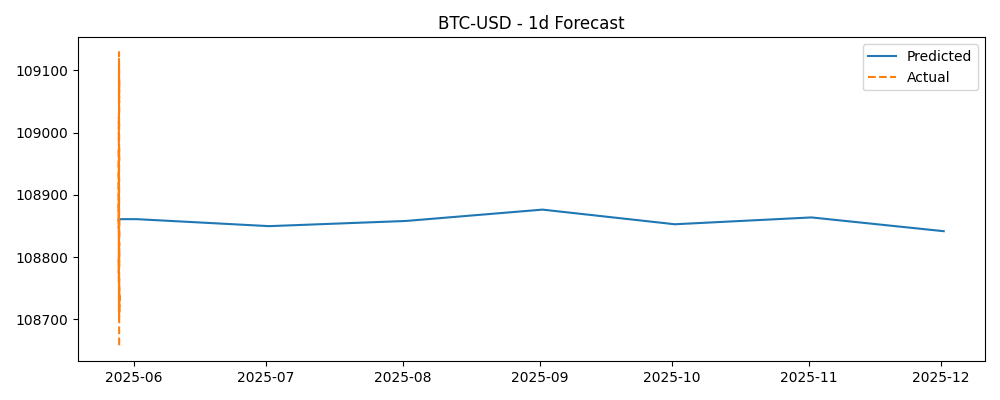

Values plotted in this chart, from the file beside it:
Timestamp, Actual, Predicted
2025-05-28 14:05:00, 108990, 108859
2025-05-28 14:06:00, 108989, 108859
2025-05-28 14:08:00, 109025, 108859
2025-05-28 14:09:00, 108965, 108859
2025-05-28 14:10:00, 108846, 108859
2025-05-28 14:11:00, 108855, 108859
2025-05-28 14:12:00, 108853, 108859
2025-05-28 14:13:00, 108854, 108859
2025-05-28 14:14:00, 108859, 108859
2025-05-28 14:15:00, 108873, 108859
2025-05-28 14:16:00, 108904, 108859
2025-05-28 14:17:00, 108911, 108859
2025-05-28 14:18:00, 108910, 108859
2025-05-28 14:19:00, 108943, 108860
2025-05-28 14:20:00, 108947, 108860
2025-05-28 14:22:00, 108976, 108860
2025-05-28 14:23:00, 108943, 108860
2025-05-28 14:24:00, 108917, 108860
2025-05-28 14:25:00, 108896, 108860
2025-05-28 14:26:00, 108795, 108860
2025-05-28 14:27:00, 108777, 108859
2025-05-28 14:28:00, 108759, 108860
2025-05-28 14:29:00, 108794, 108860
2025-05-28 14:30:00, 108781, 108860
2025-05-28 14:31:00, 108774, 108860
2025-05-28 14:32:00, 108796, 108860
2025-05-28 14:33:00, 108791, 108860
2025-05-28 14:34:00, 108795, 108860
2025-05-28 14:35:00, 108810, 108860
2025-05-28 14:36:00, 108860, 108860
2025-05-28 14:37:00, 108872, 108860
2025-05-28 14:38:00, 108887, 108861
2025-05-28 14:39:00, 108867, 108861
2025-05-28 14:40:00, 108885, 108861
2025-05-28 14:42:00, 108920, 108861
2025-05-28 14:43:00, 108920, 108861
2025-05-28 14:44:00, 108918, 108861
2025-05-28 14:45:00, 108949, 108861
2025-05-28 14:46:00, 108928, 108861
2025-05-28 14:47:00, 108898, 108860
2025-05-28 14:48:00, 108752, 108860
2025-05-28 14:49:00, 108712, 108860
2025-05-28 14:50:00, 108878, 108860
2025-05-28 14:51:00, 108886, 108860
2025-05-28 14:52:00, 108905, 108860
2025-05-28 14:53:00, 109009, 108860
2025-05-28 14:54:00, 109093, 108860
2025-05-28 14:55:00, 109078, 108860
2025-05-28 14:56:00, 109047, 108860
2025-05-28 14:57:00, 109057, 108860
2025-05-28 14:58:00, 109062, 108860
2025-05-28 14:59:00, 109106, 108860
2025-05-28 15:00:00, 109095, 108860
2025-05-28 15:02:00, 109129, 108860
2025-05-28 15:03:00, 109111, 108860
2025-05-28 15:04:00, 109106, 108860
2025-05-28 15:05:00, 109091, 108860
2025-05-28 15:06:00, 109076, 108859
2025-05-28 15:07:00, 109078, 108859
2025-05-28 15:08:00, 109086, 108859
... 44 more rows
